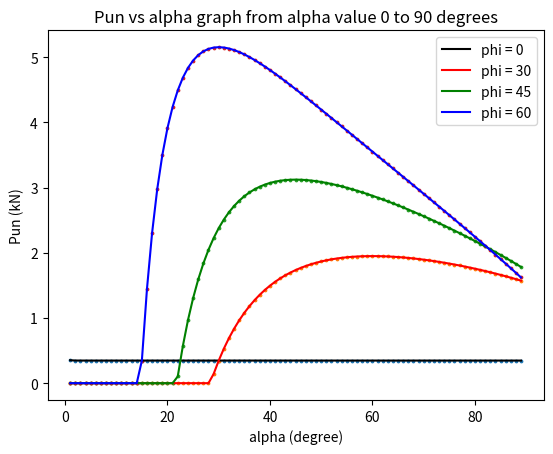

Here is the Python script that generated this plot:
# importing necessary lib
import numpy as np
import matplotlib.pyplot as plt

#variables
B = 0.0508                           # width m
lamda = 8                            # H/B
Y = 16.8                            # gamma  kN/m3
#storing results:
Up_lift0, Up_lift30, Up_lift45, Up_lift60, Up_lift90 = [], [], [], [], []
#storing angle
Alpha = []
#loop over
for i in range (0,91,30):
    #declaring variables for max value
    max_pun, max_alpha = 0,0
    phi = i*np.pi / 180                # soil fric angle
    for A in range(1,90):
        #converting degrees to radians
        A = A* np.pi / 180
        # total weight
        W = np.square(B)* Y*((np.square(lamda)/(np.tan(A) + 1e-8) + lamda))
        Rv = -1*np.square(B)*np.square(lamda)*Y*np.sin(A + phi)*np.cos(A + phi)/(np.square(np.sin(A)) + 1e-8)
        # uplift
        Pun = (W + Rv)
        #Storing max value of Pun and angle of that corresponding value
        if Pun >= max_pun:
            max_pun = Pun
            max_alpha = A * 180 / np.pi
        # appending values of Pun in list
        if i == 0:
            if Pun >= 0:
                Up_lift0.append(Pun)
            else:
                Up_lift0.append(0)
        elif i == 30:
            if Pun >= 0:
                Up_lift30.append(Pun)
            else:
                Up_lift30.append(0)
        elif i == 60:
            if Pun >= 0:
                Up_lift60.append(Pun)
            else:
                Up_lift60.append(0)
        elif i == 90:
            if Pun >= 0:
                Up_lift90.append(Pun)
            else:
                Up_lift90.append(0)
        else:
            continue
        #print(max_pun, max_alpha,i)

phi = 45*np.pi / 180                # soil fric angle
for A in range(1,90):
    #converting degrees to radians
    Alpha.append(A)
    A = A* np.pi / 180
    # total weight
    W = np.square(B)* Y*((np.square(lamda)/(np.tan(A) + 1e-8) + lamda))
    Rv = -1*np.square(B)*np.square(lamda)*Y*np.sin(A + phi)*np.cos(A + phi)/(np.square(np.sin(A)) + 1e-8)
    # uplift
    Pun = (W + Rv)
    #Storing max value of Pun and angle of that corresponding value
    if Pun >= max_pun:
        max_pun = Pun
        max_alpha = A * 180 / np.pi
    if Pun >= 0:
        Up_lift45.append(Pun)
    else:
        Up_lift45.append(0)


#plotting results
plt.plot(Alpha, Up_lift0, color = 'black', label = "phi = 0")              # points highlight
plt.plot(Alpha, Up_lift30, color = 'red', label = "phi = 30")              # points highlight
plt.plot(Alpha, Up_lift45, color = 'green', label = "phi = 45")              # points highlight
plt.plot(Alpha, Up_lift60, color = 'blue', label = "phi = 60")              # points highlight
#plt.plot(Alpha, Up_lift90, color = 'orange', label = "phi = 0")              # points highlight
plt.scatter(Alpha, Up_lift0, s=3)
plt.scatter(Alpha, Up_lift30, s=3)
plt.scatter(Alpha, Up_lift45, s=3)
plt.scatter(Alpha, Up_lift60, s=3)
#plt.scatter(Alpha, Up_lift0)

plt.xlabel("alpha (degree)")
plt.ylabel("Pun (kN)")
plt.title("Pun vs alpha graph from alpha value 0 to 90 degrees")
#printing text on graph
plt.legend()
plt.show()
